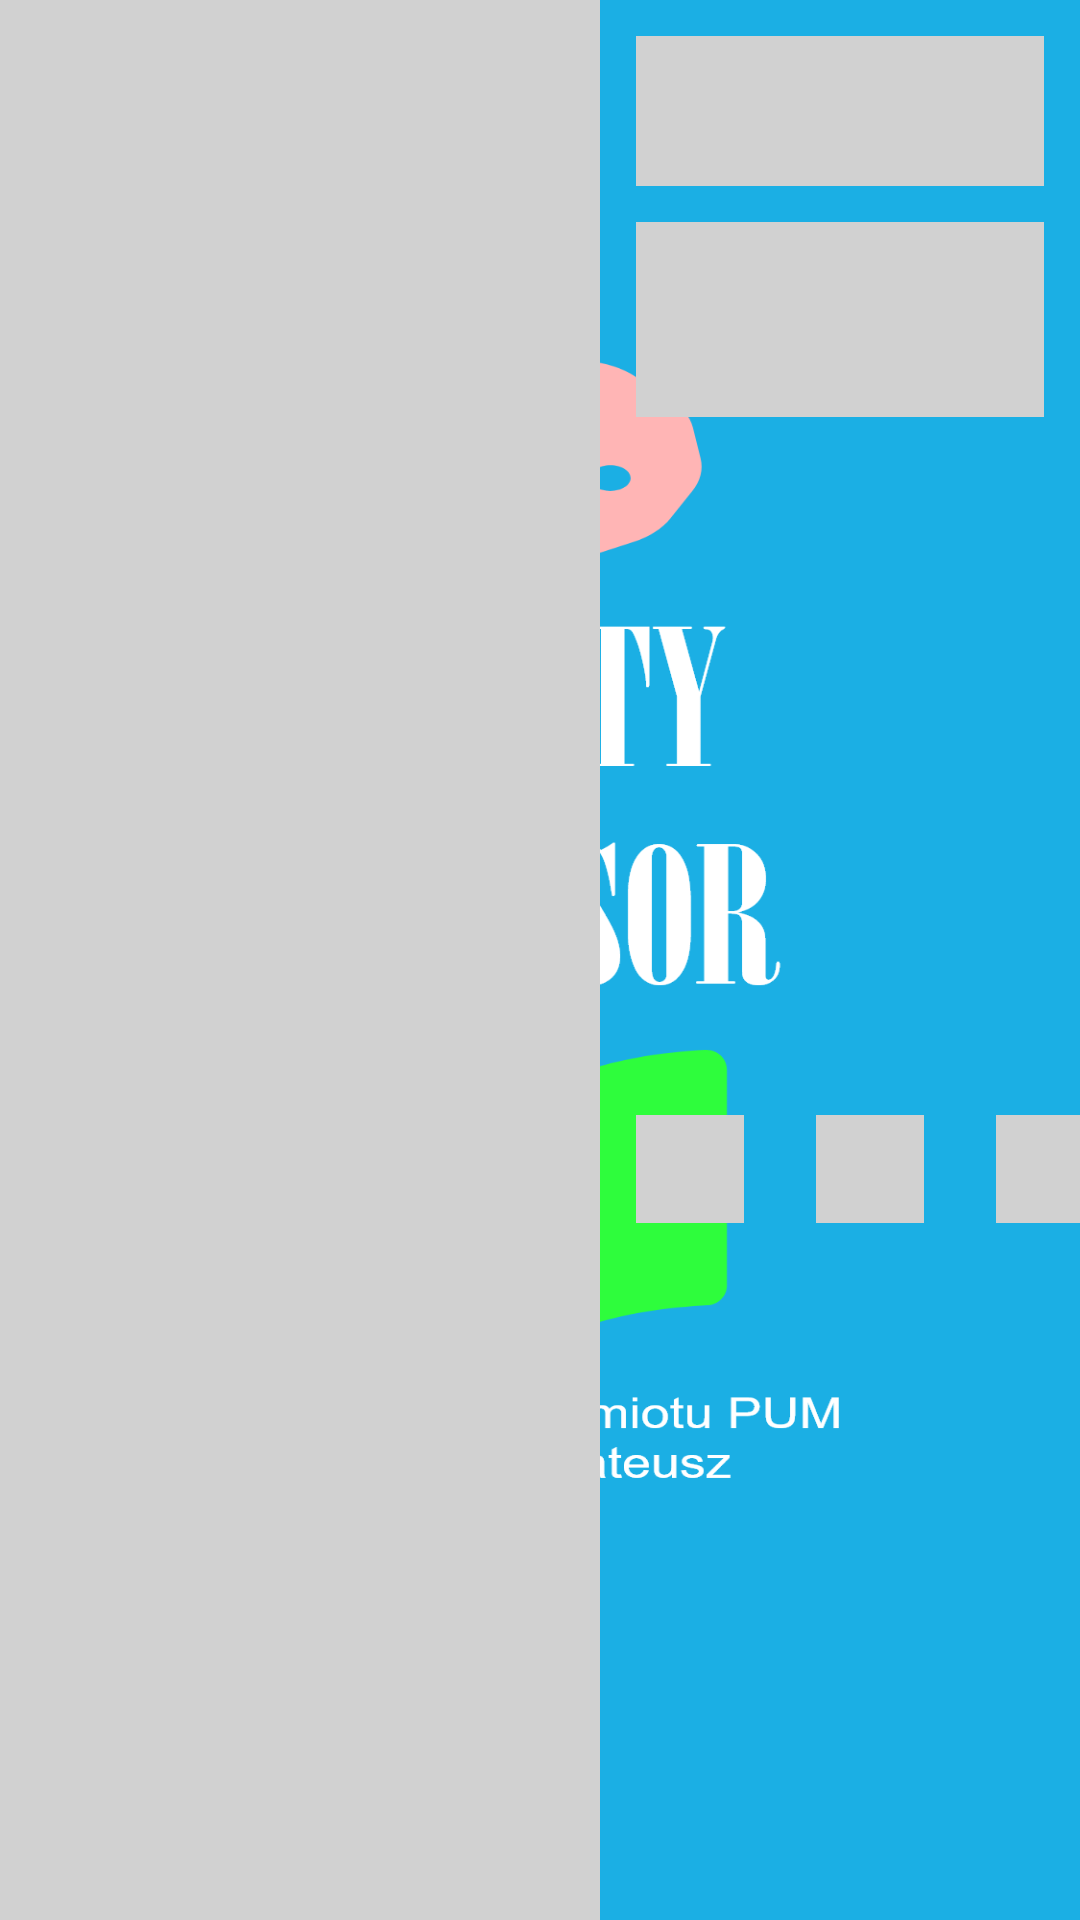

This screen was rendered from an Android layout file. Write that file and the resources it references.
<!-- AndroidManifest.xml: application theme StartScreen -->
<!-- res/layout/placeholder_row_layout.xml -->
<?xml version="1.0" encoding="utf-8"?>
<androidx.constraintlayout.widget.ConstraintLayout
    xmlns:android="http://schemas.android.com/apk/res/android"
    xmlns:app="http://schemas.android.com/apk/res-auto"
    xmlns:tools="http://schemas.android.com/tools"
    android:layout_width="match_parent"
    android:layout_height="200dp"
    android:layout_marginTop="4dp"
    android:layout_marginBottom="4dp"
    >

    <View
        android:id="@+id/view"
        android:layout_width="200dp"
        android:layout_height="wrap_content"
        android:background="@color/mediumGray"
        app:layout_constraintBottom_toBottomOf="parent"
        app:layout_constraintStart_toStartOf="parent"
        app:layout_constraintTop_toTopOf="parent" />

    <View
        android:id="@+id/view2"
        android:layout_width="0dp"
        android:layout_height="50dp"
        android:layout_marginStart="12dp"
        android:layout_marginLeft="12dp"
        android:layout_marginTop="12dp"
        android:layout_marginEnd="12dp"
        android:layout_marginRight="12dp"
        android:background="@color/mediumGray"
        app:layout_constraintEnd_toEndOf="parent"
        app:layout_constraintStart_toEndOf="@+id/view"
        app:layout_constraintTop_toTopOf="parent" />

    <View
        android:id="@+id/view3"
        android:layout_width="0dp"
        android:layout_height="65dp"
        android:layout_marginTop="12dp"
        android:background="@color/mediumGray"
        app:layout_constraintEnd_toEndOf="@+id/view2"
        app:layout_constraintStart_toStartOf="@+id/view2"
        app:layout_constraintTop_toBottomOf="@+id/view2" />

    <View
        android:id="@+id/view4"
        android:layout_width="36dp"
        android:layout_height="36dp"
        android:layout_marginTop="12dp"
        android:layout_marginBottom="12dp"
        android:background="@color/mediumGray"
        app:layout_constraintBottom_toBottomOf="parent"
        app:layout_constraintStart_toStartOf="@+id/view3"
        app:layout_constraintTop_toBottomOf="@+id/view3" />

    <View
        android:id="@+id/view5"
        android:layout_width="36dp"
        android:layout_height="36dp"
        android:layout_marginStart="24dp"
        android:layout_marginLeft="24dp"
        android:background="@color/mediumGray"
        app:layout_constraintStart_toEndOf="@+id/view4"
        app:layout_constraintTop_toTopOf="@+id/view4" />

    <View
        android:id="@+id/view6"
        android:layout_width="36dp"
        android:layout_height="36dp"
        android:layout_marginStart="24dp"
        android:layout_marginLeft="24dp"
        android:background="@color/mediumGray"
        app:layout_constraintStart_toEndOf="@+id/view5"
        app:layout_constraintTop_toTopOf="@+id/view5" />
</androidx.constraintlayout.widget.ConstraintLayout>
<!-- resources referenced by this layout -->
<resources>
  <color name="mediumGray">#D1D1D1</color>
  <style name="StartScreen" parent="Theme.MaterialComponents.DayNight.NoActionBar">
          <item name="android:windowBackground">@drawable/start_screen</item>
  
      </style>
  <!-- drawable start_screen: png bitmap (drawable-hdpi, 43643 bytes) -->
</resources>
